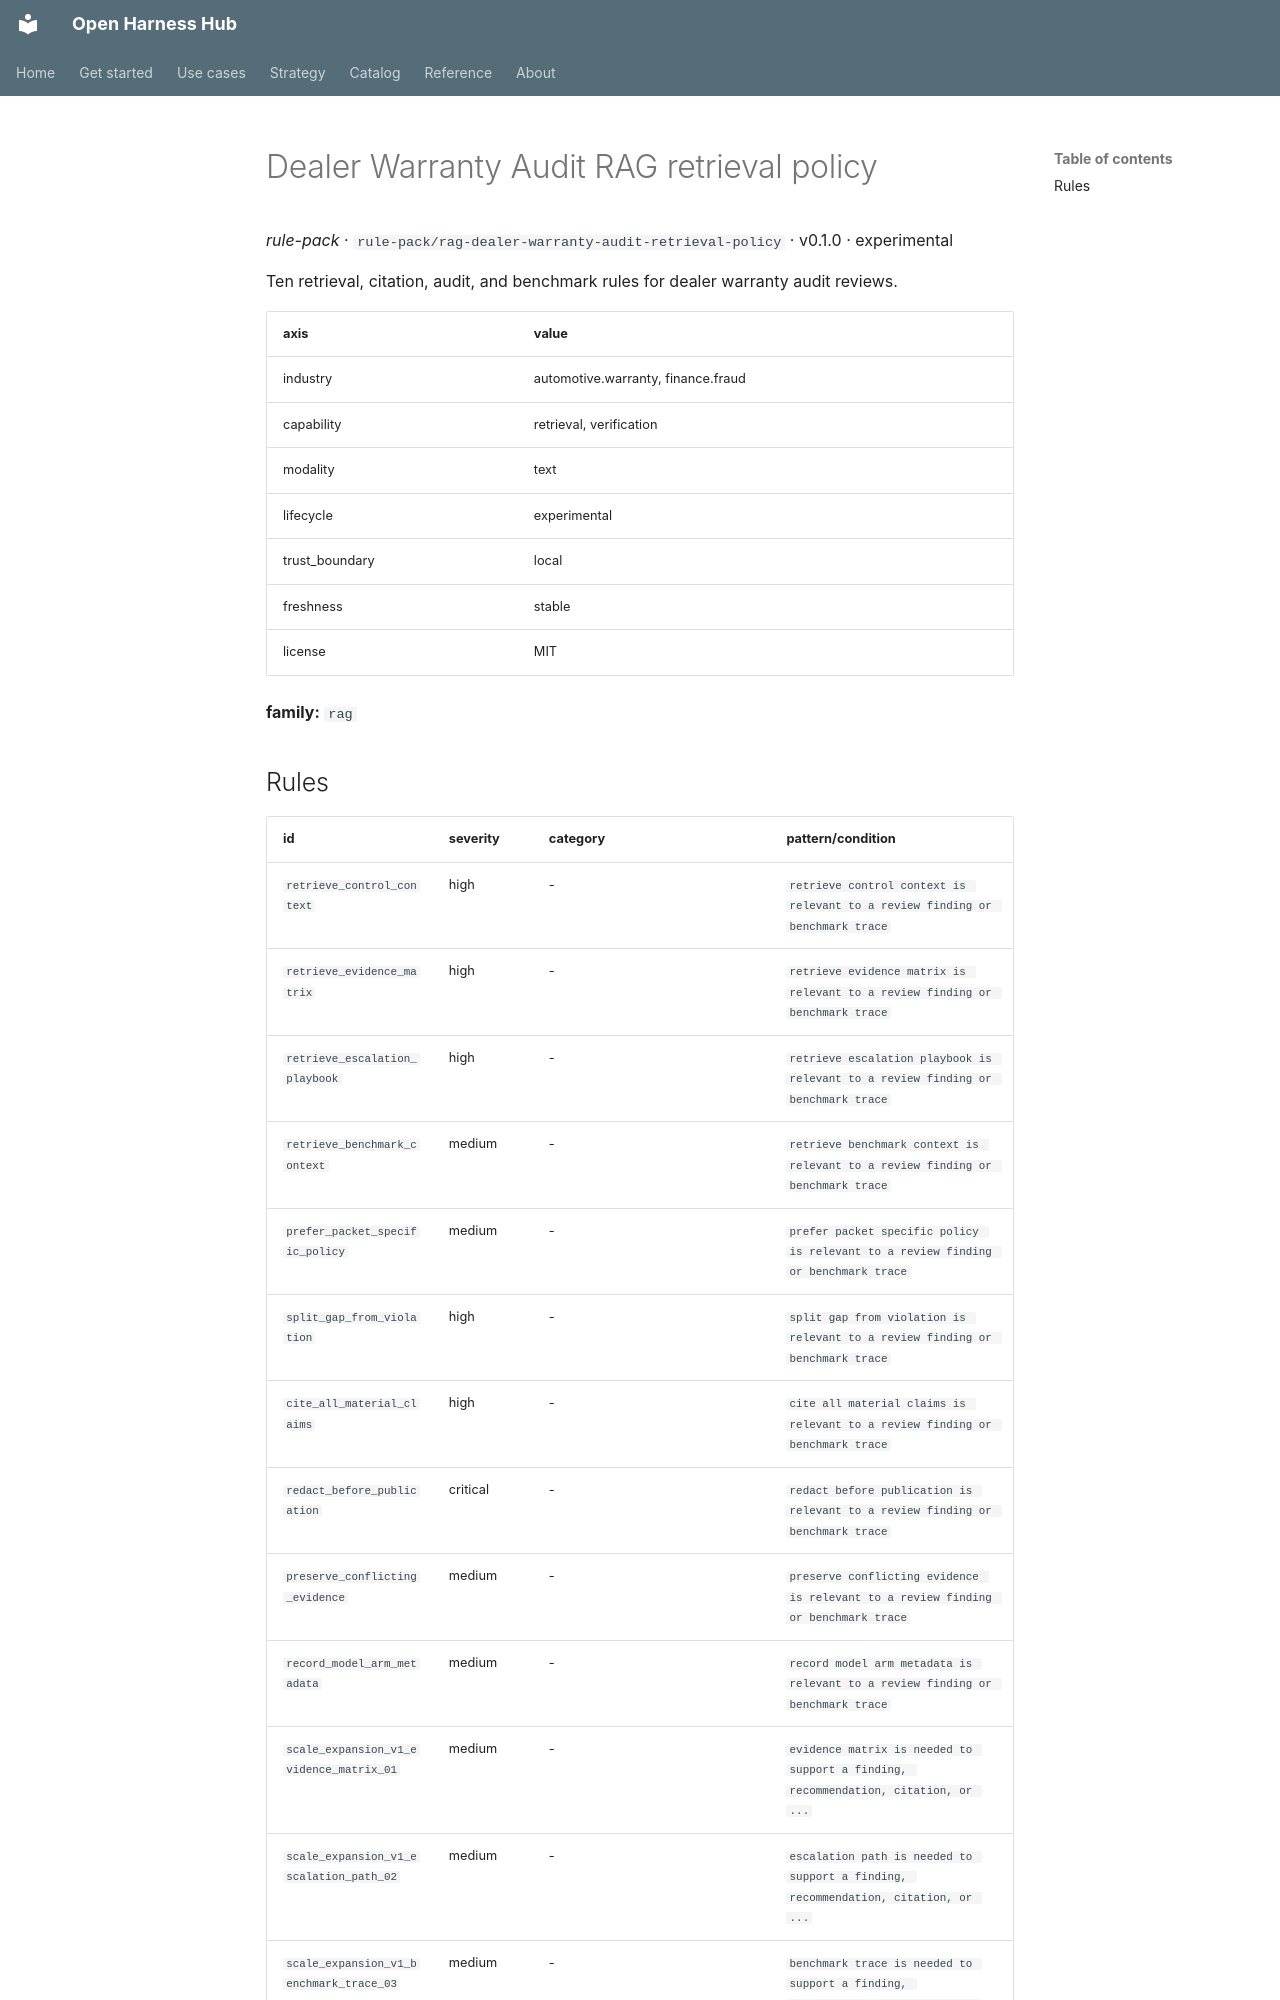

repository: Amarel-Taylor-Scott/open-harness-hub · page: catalog/rule-pack_rag-dealer-warranty-audit-retrieval-policy/index.html · generator: mkdocs

# Dealer Warranty Audit RAG retrieval policy

*rule-pack* · `rule-pack/rag-dealer-warranty-audit-retrieval-policy` · v0.1.0 · experimental

Ten retrieval, citation, audit, and benchmark rules for dealer warranty audit reviews.

| axis | value |
|---|---|
| industry | automotive.warranty, finance.fraud |
| capability | retrieval, verification |
| modality | text |
| lifecycle | experimental |
| trust_boundary | local |
| freshness | stable |
| license | MIT |



**family:** `rag`
